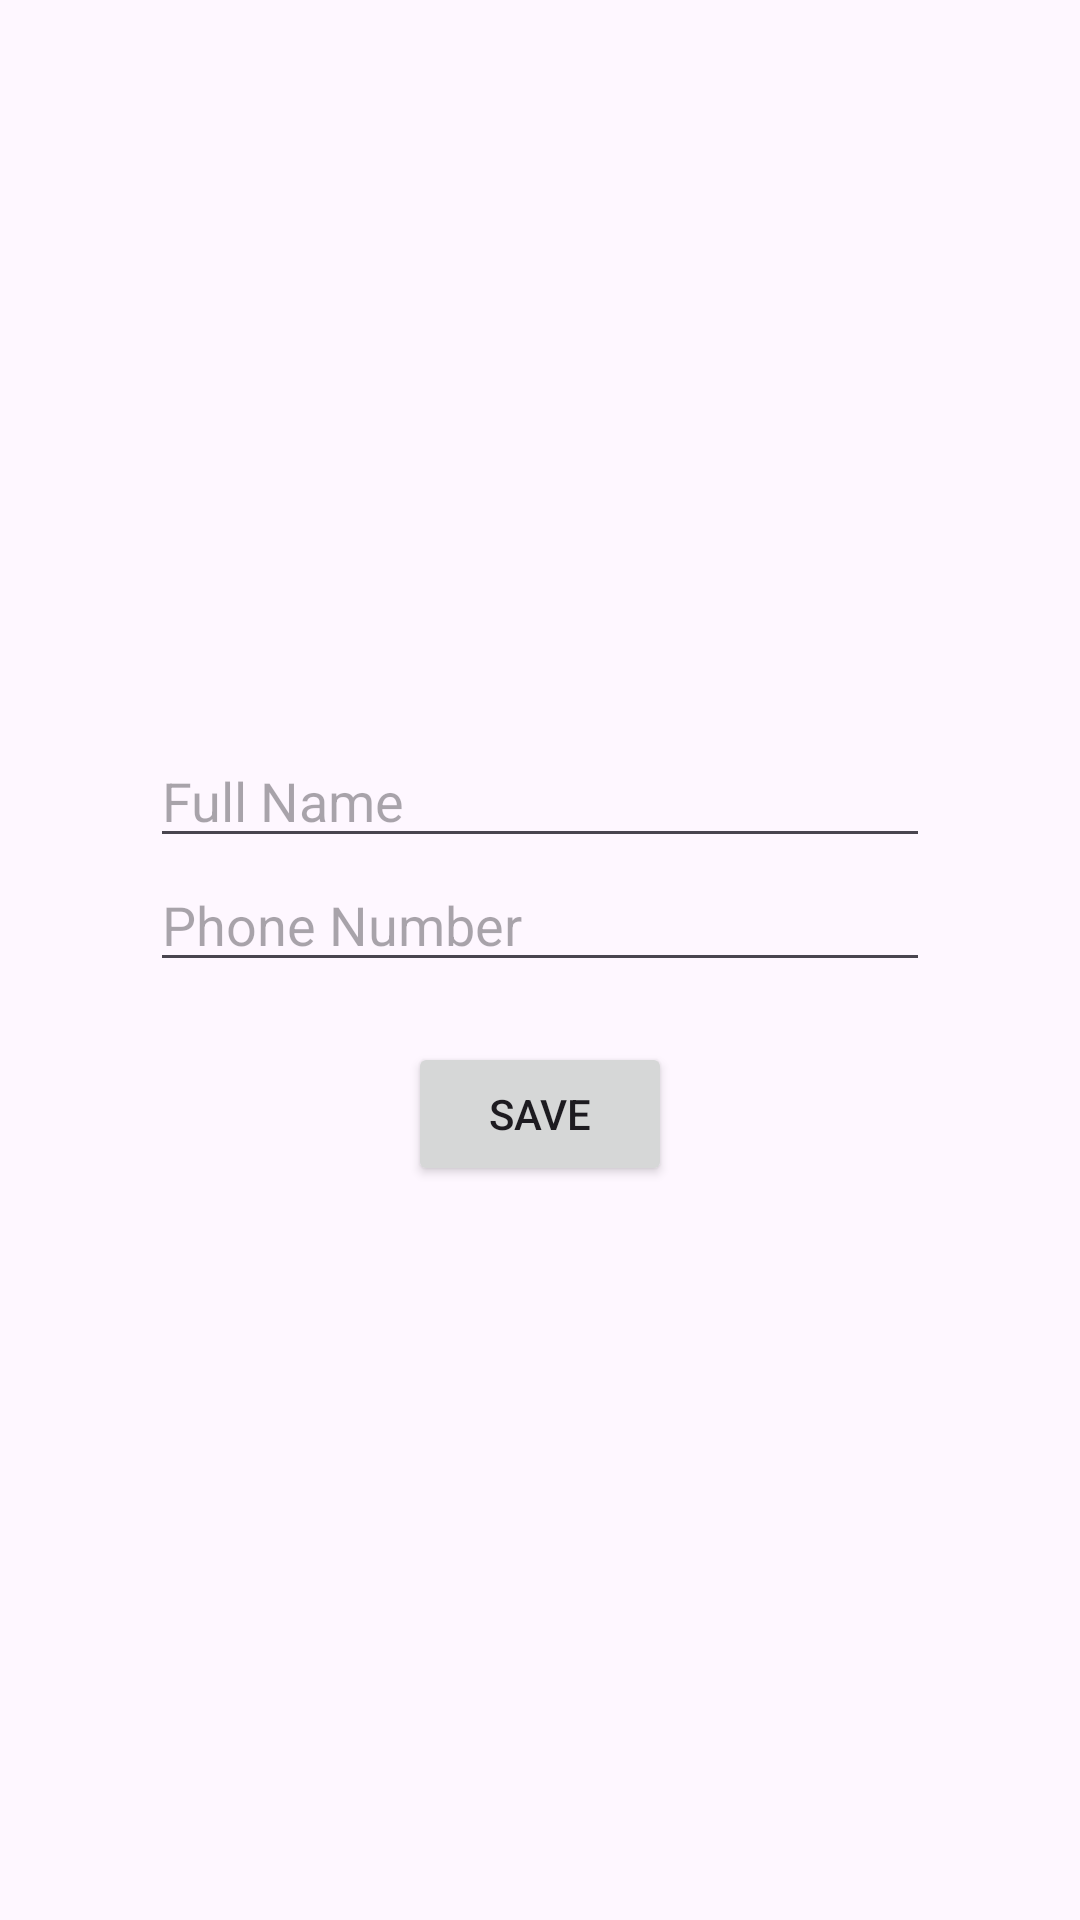

Write the Android layout XML for this screen, with the resource values it uses.
<!-- AndroidManifest.xml: application theme Theme.Haloo -->
<!-- res/layout/contact_add.xml -->
<?xml version="1.0" encoding="utf-8"?>

<RelativeLayout
    xmlns:android="http://schemas.android.com/apk/res/android"
    android:layout_width="match_parent"
    android:layout_height="match_parent"
    android:padding="30dp">

    <LinearLayout
        android:layout_width="match_parent"
        android:layout_height="wrap_content"
        android:layout_centerInParent="true"
        android:orientation="vertical"
        android:padding="20dp">

        <EditText
            android:id="@+id/fullName"
            android:layout_width="match_parent"
            android:layout_height="wrap_content"
            android:hint="Full Name"></EditText>


        <EditText
            android:id="@+id/phoneNumber"
            android:layout_width="match_parent"
            android:layout_height="wrap_content"
            android:hint="Phone Number"
            android:inputType="textPassword"></EditText>

        <Button
            android:id="@+id/saveContact"
            android:layout_width="wrap_content"
            android:layout_height="wrap_content"
            android:layout_gravity="center"
            android:layout_marginTop="20dp"
            android:text="SAVE">

        </Button>
    </LinearLayout>


</RelativeLayout>
<!-- resources referenced by this layout -->
<resources>
  <style name="Theme.Haloo" parent="Base.Theme.Haloo" />
  <style name="Base.Theme.Haloo" parent="Theme.Material3.DayNight.NoActionBar">
          
          
      </style>
</resources>
